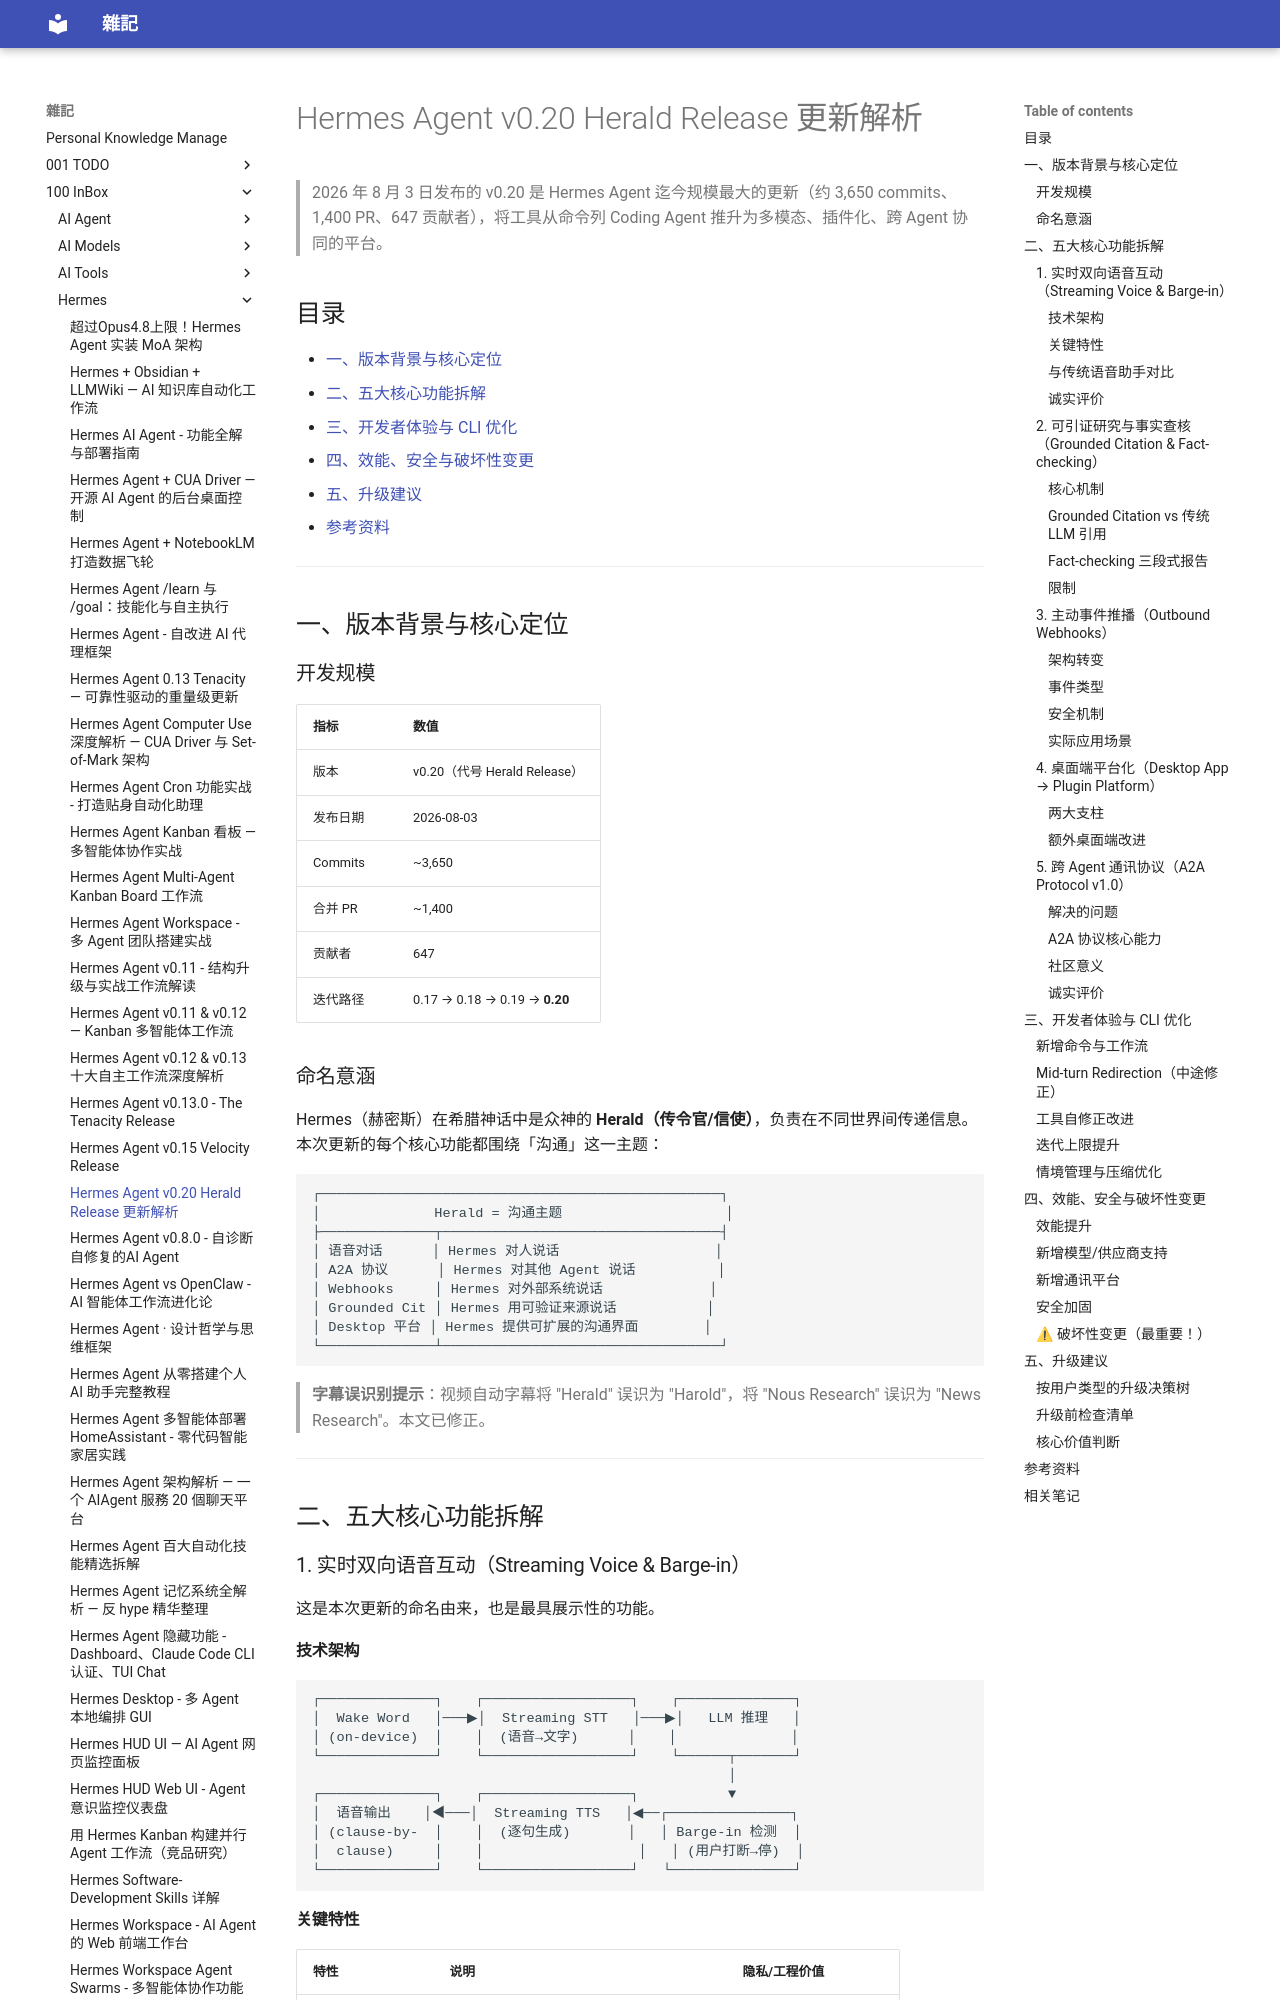

repository: yudady/yudady.github.io · page: 100-InBox/Hermes/Hermes Agent v0.20 Herald Release 更新解析/index.html · generator: mkdocs

---
title: Hermes Agent v0.20 Herald Release 更新解析
aliases: [Hermes 0.20, Herald Release, Hermes Agent v0.20]
tags:
  - hermes-agent
  - ai-agent
  - release-notes
  - status/active
  - type/doc
source:
  - "https://www.youtube.com/watch?v=PKmUxvyOhJs"
  - "https://github.com/NousResearch/hermes-agent/releases/tag/v2026.8.3"
author: Panda Making Money（频道）, Nous Research（项目方）
created: 2026-08-11
updated: 2026-08-11
description: Hermes Agent v0.20「Herald Release」五大核心功能、CLI 优化、安全加固与破坏性变更的完整解析
level: intermediate
stars: 4
---

# Hermes Agent v0.20 Herald Release 更新解析

> 2026 年 8 月 3 日发布的 v0.20 是 Hermes Agent 迄今规模最大的更新（约 3,650 commits、1,400 PR、647 贡献者），将工具从命令列 Coding Agent 推升为多模态、插件化、跨 Agent 协同的平台。

## 目录

- [一、版本背景与核心定位](#一版本背景与核心定位)
- [二、五大核心功能拆解](#二五大核心功能拆解)
- [三、开发者体验与 CLI 优化](#三开发者体验与-cli-优化)
- [四、效能、安全与破坏性变更](#四效能安全与破坏性变更)
- [五、升级建议](#五升级建议)
- [参考资料](#参考资料)

---

## 一、版本背景与核心定位

### 开发规模

| 指标 | 数值 |
|------|------|
| 版本 | v0.20（代号 Herald Release） |
| 发布日期 | 2026-08-03 |
| Commits | ~3,650 |
| 合并 PR | ~1,400 |
| 贡献者 | 647 |
| 迭代路径 | 0.17 → 0.18 → 0.19 → **0.20** |

### 命名意涵

Hermes（赫密斯）在希腊神话中是众神的 **Herald（传令官/信使）**，负责在不同世界间传递信息。本次更新的每个核心功能都围绕「沟通」这一主题：

```
┌─────────────────────────────────────────────────┐
│              Herald = 沟通主题                    │
├──────────────┬──────────────────────────────────┤
│ 语音对话      │ Hermes 对人说话                   │
│ A2A 协议      │ Hermes 对其他 Agent 说话          │
│ Webhooks     │ Hermes 对外部系统说话             │
│ Grounded Cit │ Hermes 用可验证来源说话           │
│ Desktop 平台 │ Hermes 提供可扩展的沟通界面        │
└──────────────┴──────────────────────────────────┘
```

> **字幕误识别提示**：视频自动字幕将 "Herald" 误识为 "Harold"，将 "Nous Research" 误识为 "News Research"。本文已修正。

---

## 二、五大核心功能拆解

### 1. 实时双向语音互动（Streaming Voice & Barge-in）

这是本次更新的命名由来，也是最具展示性的功能。
